3-way image classification set "dataset" from GitHub (VKPython2012/ai-course); label vocabulary: paper, rock, scissors.

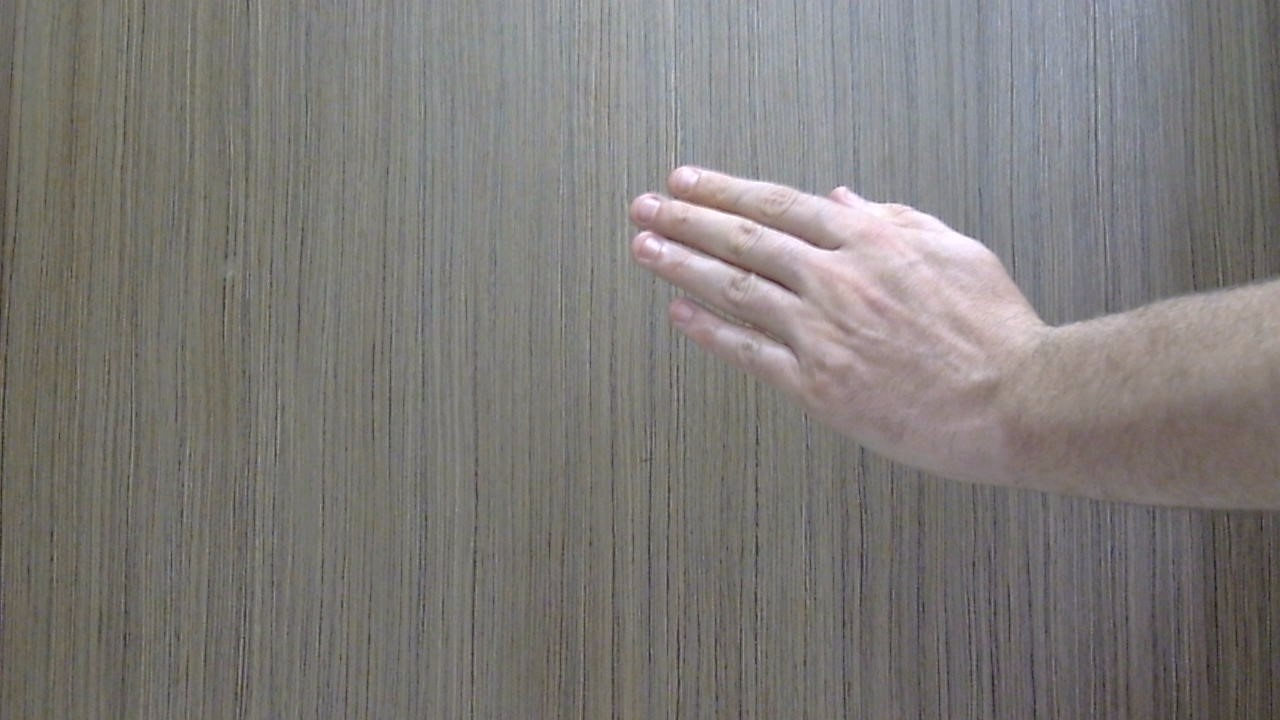
Label: paper

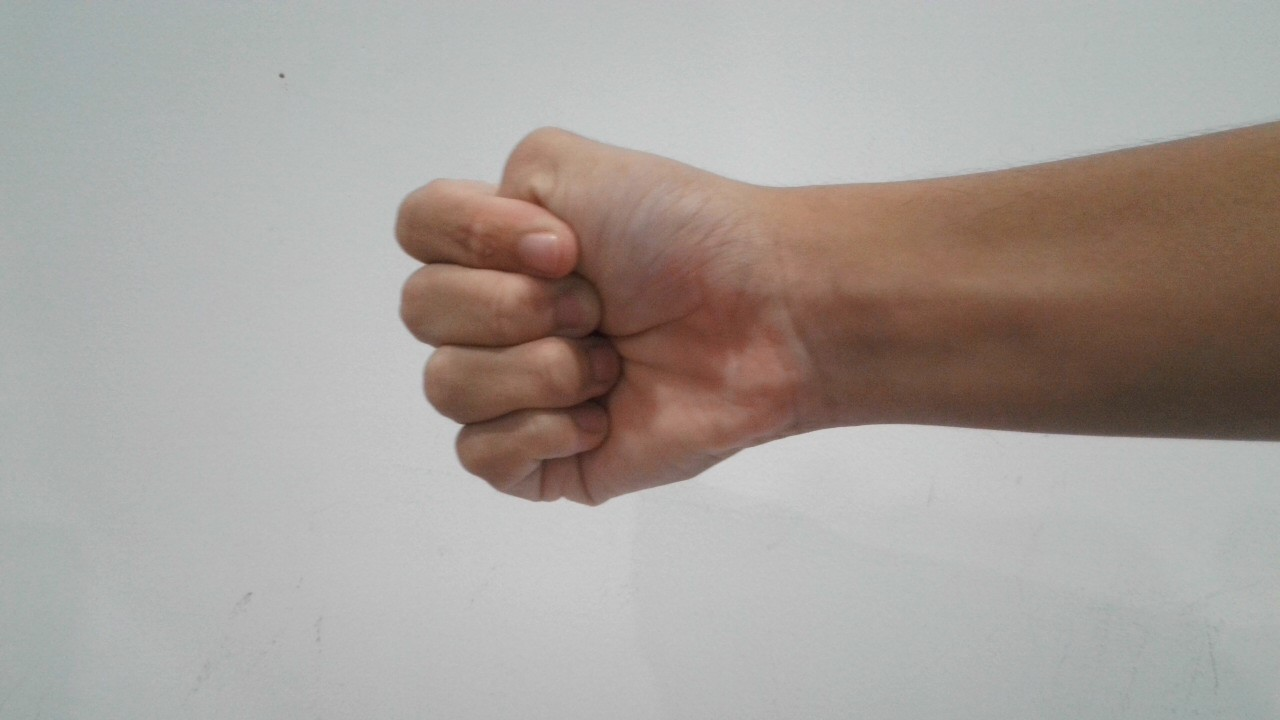
Label: rock

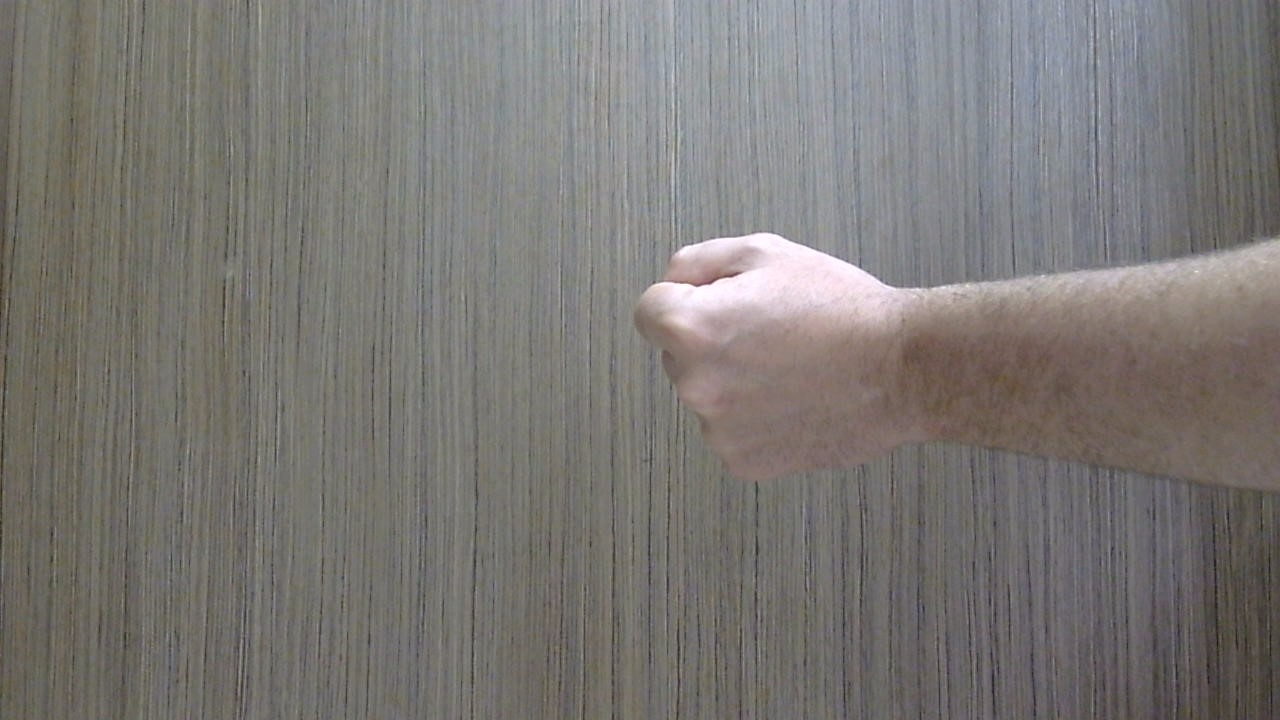
Label: rock

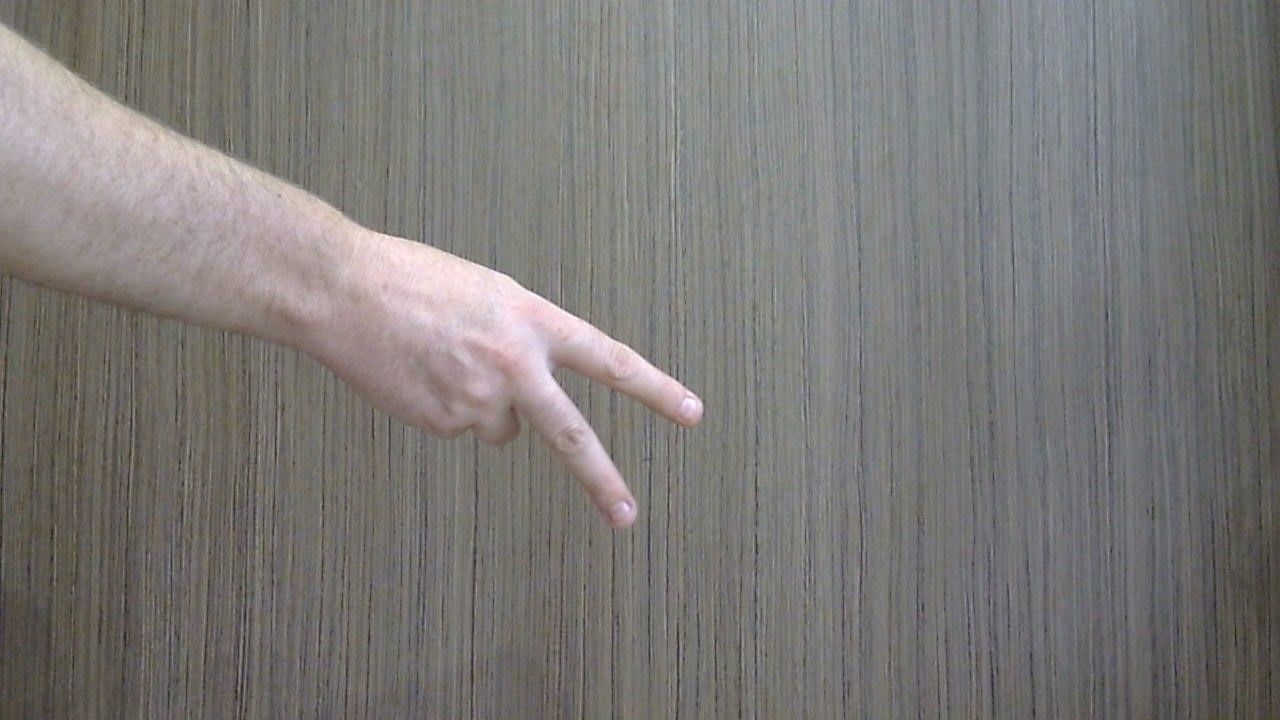
Label: scissors

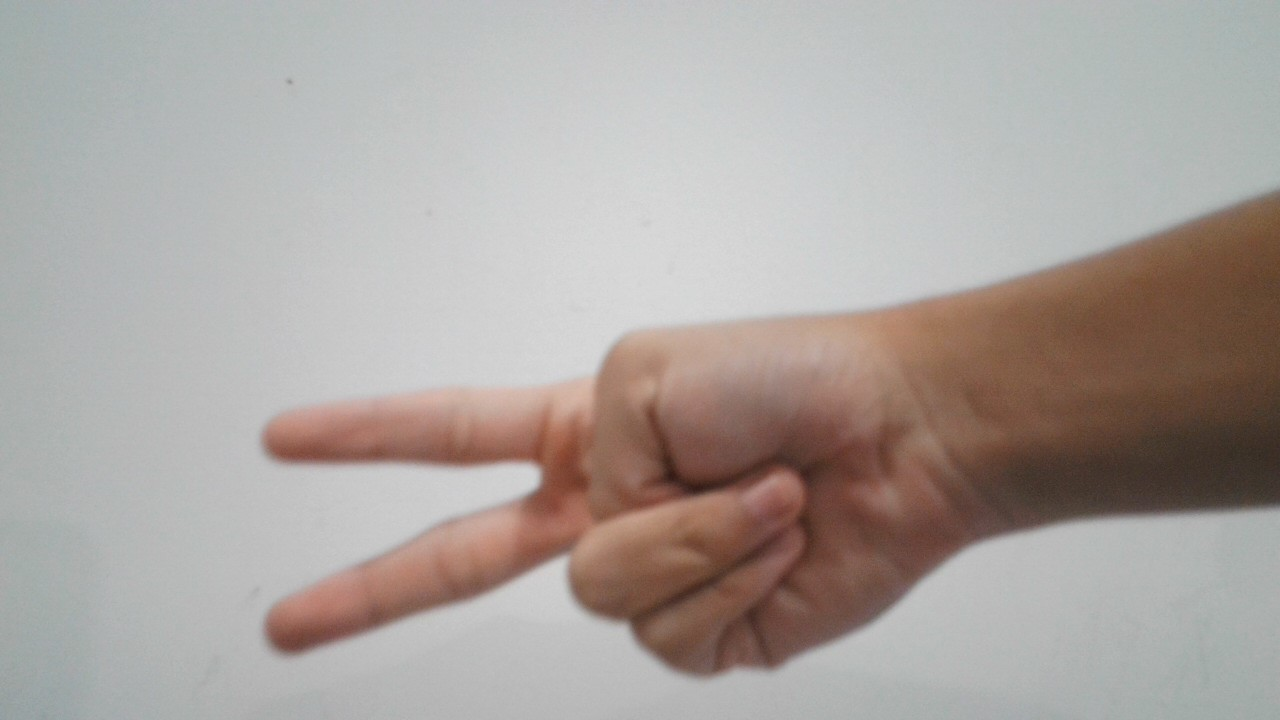
Label: scissors

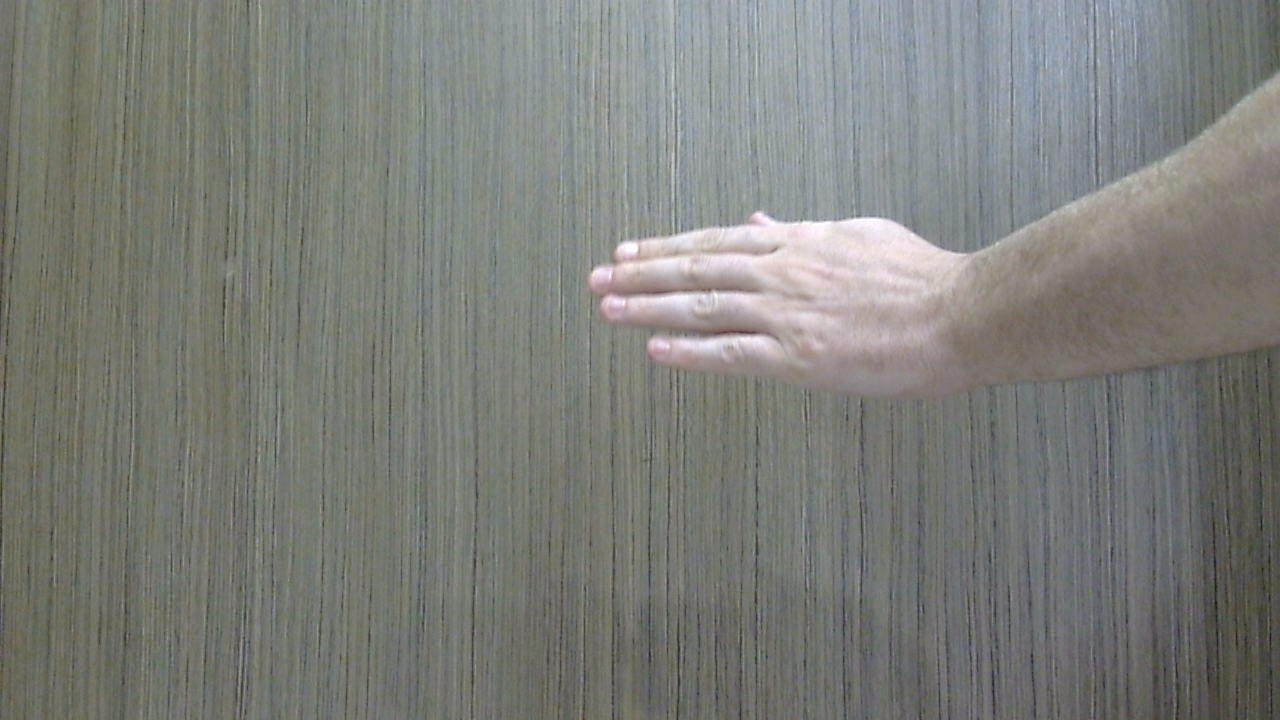
Label: paper
